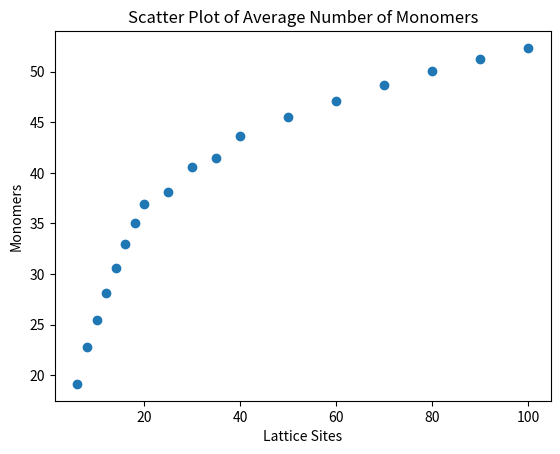

The script that saved this image:
import numpy as np
from pylab import *
from matplotlib import pyplot

data = [[6, 19.129], [8, 22.731], [10, 25.451666666666668], [12, 28.13175], [14, 30.6082], [16, 32.92], [18, 35.069], [20, 36.9155], [25, 38.09788888888889], [30, 40.5353], [35, 41.44527272727273], [40, 43.60641666666667], [50, 45.49946153846154], [60, 47.1095], [70, 48.71393333333334], [80, 50.0323125], [90, 51.258764705882356], [100, 52.34838888888889]]
datax=[]
datay=[]

for each in data:
    datax.append(each[0])
    datay.append(each[1])

scatter(datax,datay)  #Creates a histogram of the rolls
title("Scatter Plot of Average Number of Monomers", loc='center')  
plt.xlabel("Lattice Sites"); plt.ylabel("Monomers")  
show()